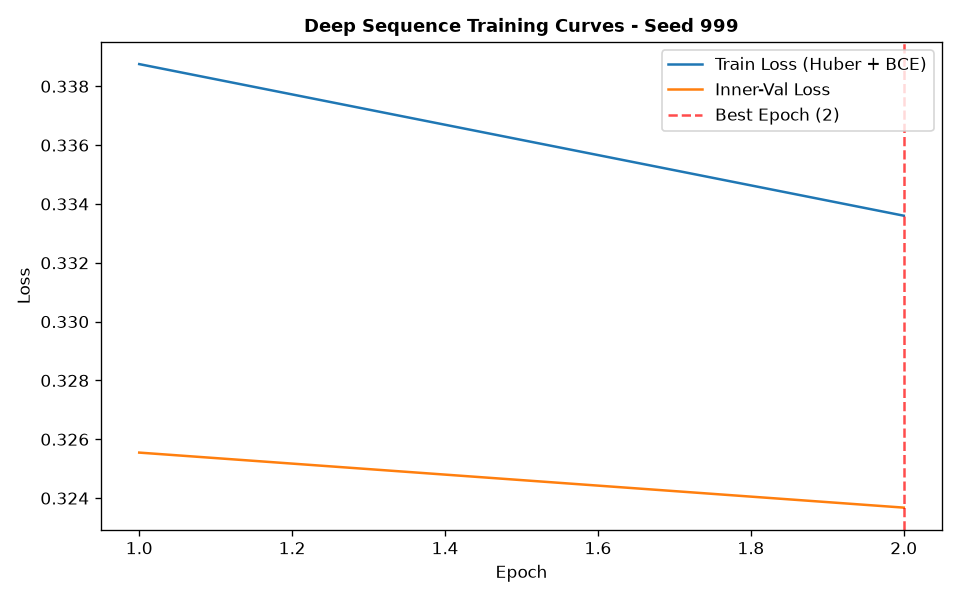

The file beside this chart, header and first rows:
epoch, train_loss, train_ret_loss, train_dir_loss, val_loss, val_ret_loss, val_dir_loss, lr
1, 0.3388, 0.001017, 0.6755, 0.3255, 0.0004723, 0.6502, 0.001
2, 0.3336, 0.0005741, 0.6661, 0.3237, 0.0003597, 0.6466, 0.001
